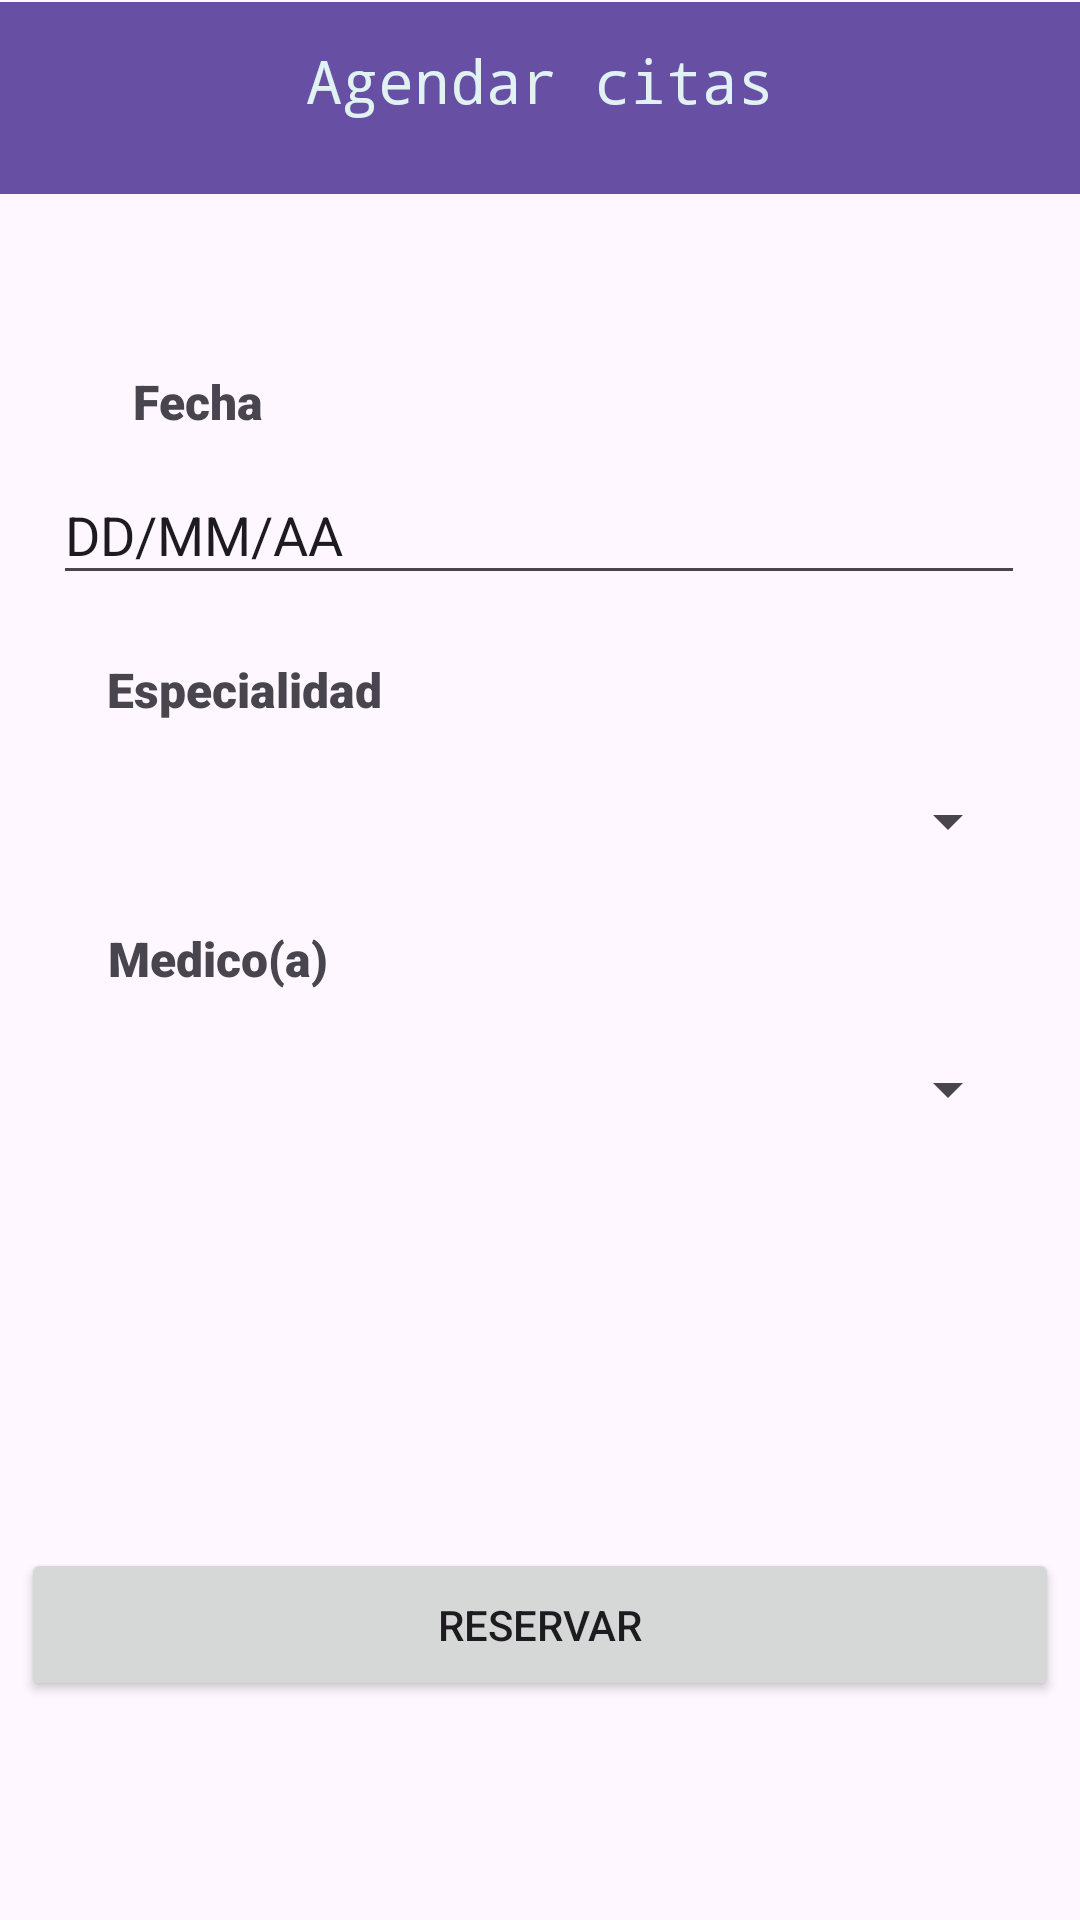

Android layout source for this screen:
<!-- AndroidManifest.xml: application theme Theme.ParcialMobile -->
<!-- res/layout/activity_reservar_cita.xml -->
<?xml version="1.0" encoding="utf-8"?>
<androidx.constraintlayout.widget.ConstraintLayout xmlns:android="http://schemas.android.com/apk/res/android"
    xmlns:app="http://schemas.android.com/apk/res-auto"
    xmlns:tools="http://schemas.android.com/tools"
    android:id="@+id/main"
    android:layout_width="match_parent"
    android:layout_height="match_parent"
    tools:context=".reservarCita">

    <TextView
        android:id="@+id/text"
        android:layout_width="wrap_content"
        android:layout_height="wrap_content"
        android:fontFamily="sans-serif-black"
        android:text="Fecha"
        android:textSize="16sp"
        app:layout_constraintBottom_toBottomOf="parent"
        app:layout_constraintEnd_toEndOf="parent"
        app:layout_constraintHorizontal_bias="0.14"
        app:layout_constraintStart_toStartOf="parent"
        app:layout_constraintTop_toTopOf="parent"
        app:layout_constraintVertical_bias="0.199" />

    <TextView
        android:layout_width="97dp"
        android:layout_height="23dp"
        android:fontFamily="sans-serif-black"
        android:text="Especialidad"
        android:textSize="16sp"
        app:layout_constraintBottom_toBottomOf="parent"
        app:layout_constraintEnd_toEndOf="parent"
        app:layout_constraintHorizontal_bias="0.135"
        app:layout_constraintStart_toStartOf="parent"
        app:layout_constraintTop_toTopOf="parent"
        app:layout_constraintVertical_bias="0.355" />

    <TextView
        android:layout_width="wrap_content"
        android:layout_height="wrap_content"
        android:fontFamily="sans-serif-black"
        android:text="Medico(a)"
        android:textSize="16sp"
        app:layout_constraintBottom_toBottomOf="parent"
        app:layout_constraintEnd_toEndOf="parent"
        app:layout_constraintHorizontal_bias="0.125"
        app:layout_constraintStart_toStartOf="parent"
        app:layout_constraintTop_toTopOf="parent"
        app:layout_constraintVertical_bias="0.499" />

    <androidx.appcompat.widget.Toolbar
        android:id="@+id/toolbar3"
        android:layout_width="409dp"
        android:layout_height="wrap_content"
        android:background="?attr/colorPrimary"
        android:minHeight="?attr/actionBarSize"
        android:theme="?attr/actionBarTheme"
        app:layout_constraintBottom_toBottomOf="parent"
        app:layout_constraintEnd_toEndOf="parent"
        app:layout_constraintStart_toStartOf="parent"
        app:layout_constraintTop_toTopOf="parent"
        app:layout_constraintVertical_bias="0.001" />

    <TextView
        android:id="@+id/textView"
        android:layout_width="wrap_content"
        android:layout_height="wrap_content"
        android:text="Agendar citas"
        android:textColor="#E0F2F1"
        android:textSize="20sp"
        android:typeface="monospace"
        app:layout_constraintBottom_toBottomOf="parent"
        app:layout_constraintEnd_toEndOf="parent"
        app:layout_constraintStart_toStartOf="parent"
        app:layout_constraintTop_toTopOf="parent"
        app:layout_constraintVertical_bias="0.022" />

    <Spinner
        android:id="@+id/spinner1"
        android:layout_width="322dp"
        android:layout_height="33dp"
        app:layout_constraintBottom_toBottomOf="parent"
        app:layout_constraintEnd_toEndOf="parent"
        app:layout_constraintHorizontal_bias="0.471"
        app:layout_constraintStart_toStartOf="parent"
        app:layout_constraintTop_toTopOf="parent"
        app:layout_constraintVertical_bias="0.424" />

    <Spinner
        android:id="@+id/spinner2"
        android:layout_width="322dp"
        android:layout_height="33dp"
        app:layout_constraintBottom_toBottomOf="parent"
        app:layout_constraintEnd_toEndOf="parent"
        app:layout_constraintHorizontal_bias="0.471"
        app:layout_constraintStart_toStartOf="parent"
        app:layout_constraintTop_toTopOf="parent"
        app:layout_constraintVertical_bias="0.571" />

    <EditText
        android:id="@+id/text_fecha"
        android:layout_width="324dp"
        android:layout_height="43dp"
        android:ems="10"
        android:inputType="text"
        android:text="DD/MM/AA"
        app:layout_constraintBottom_toBottomOf="parent"
        app:layout_constraintEnd_toEndOf="parent"
        app:layout_constraintHorizontal_bias="0.494"
        app:layout_constraintStart_toStartOf="parent"
        app:layout_constraintTop_toTopOf="parent"
        app:layout_constraintVertical_bias="0.26" />

    <Button
        android:id="@+id/btn_agendar"
        android:layout_width="346dp"
        android:layout_height="51dp"
        android:text="Reservar"
        app:layout_constraintBottom_toBottomOf="parent"
        app:layout_constraintEnd_toEndOf="parent"
        app:layout_constraintHorizontal_bias="0.492"
        app:layout_constraintStart_toStartOf="parent"
        app:layout_constraintTop_toTopOf="parent"
        app:layout_constraintVertical_bias="0.876" />
</androidx.constraintlayout.widget.ConstraintLayout>
<!-- resources referenced by this layout -->
<resources>
  <style name="Theme.ParcialMobile" parent="Base.Theme.ParcialMobile" />
  <style name="Base.Theme.ParcialMobile" parent="Theme.Material3.DayNight.NoActionBar">
          
          
      </style>
</resources>
